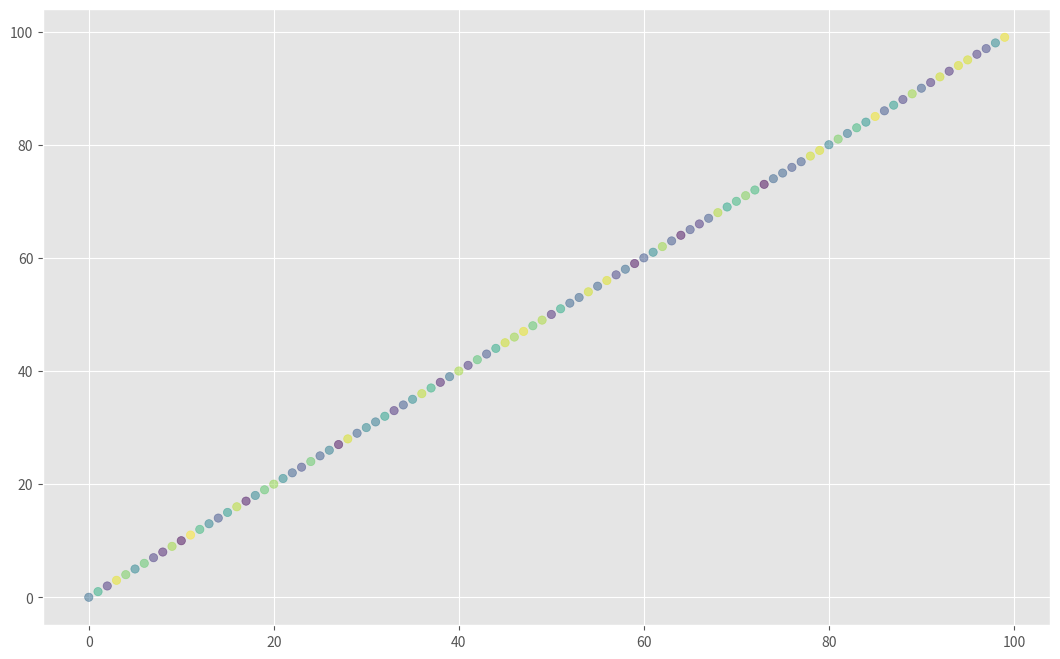

Generate this figure with matplotlib:
import matplotlib.pyplot as plt
import random
import numpy as np

plt.style.use(['ggplot'])
plt.figure(num=None, figsize=(13, 8), dpi=80, facecolor='w', edgecolor='k')

a_list = random.sample(range(100), 100)
y_pos = np.arange(len(a_list))
colors = np.random.rand(len(a_list))

for temp_slot in range(len(a_list)-1, 0, -1):
    max_pos = 0
    for position in range(1, temp_slot + 1):
        if a_list[position] > a_list[max_pos]:
            max_pos = position
# Need to change to simultaneous assignment
    temp = a_list[temp_slot]
    a_list[temp_slot] = a_list[max_pos]
    a_list[max_pos] = temp

    # Need to change individual axes instead of clearing the current ones
    plt.clf()
    plt.scatter(a_list, y_pos, c=colors, alpha=0.5)
    plt.pause(0.001)

# Window will close without this
plt.show()

